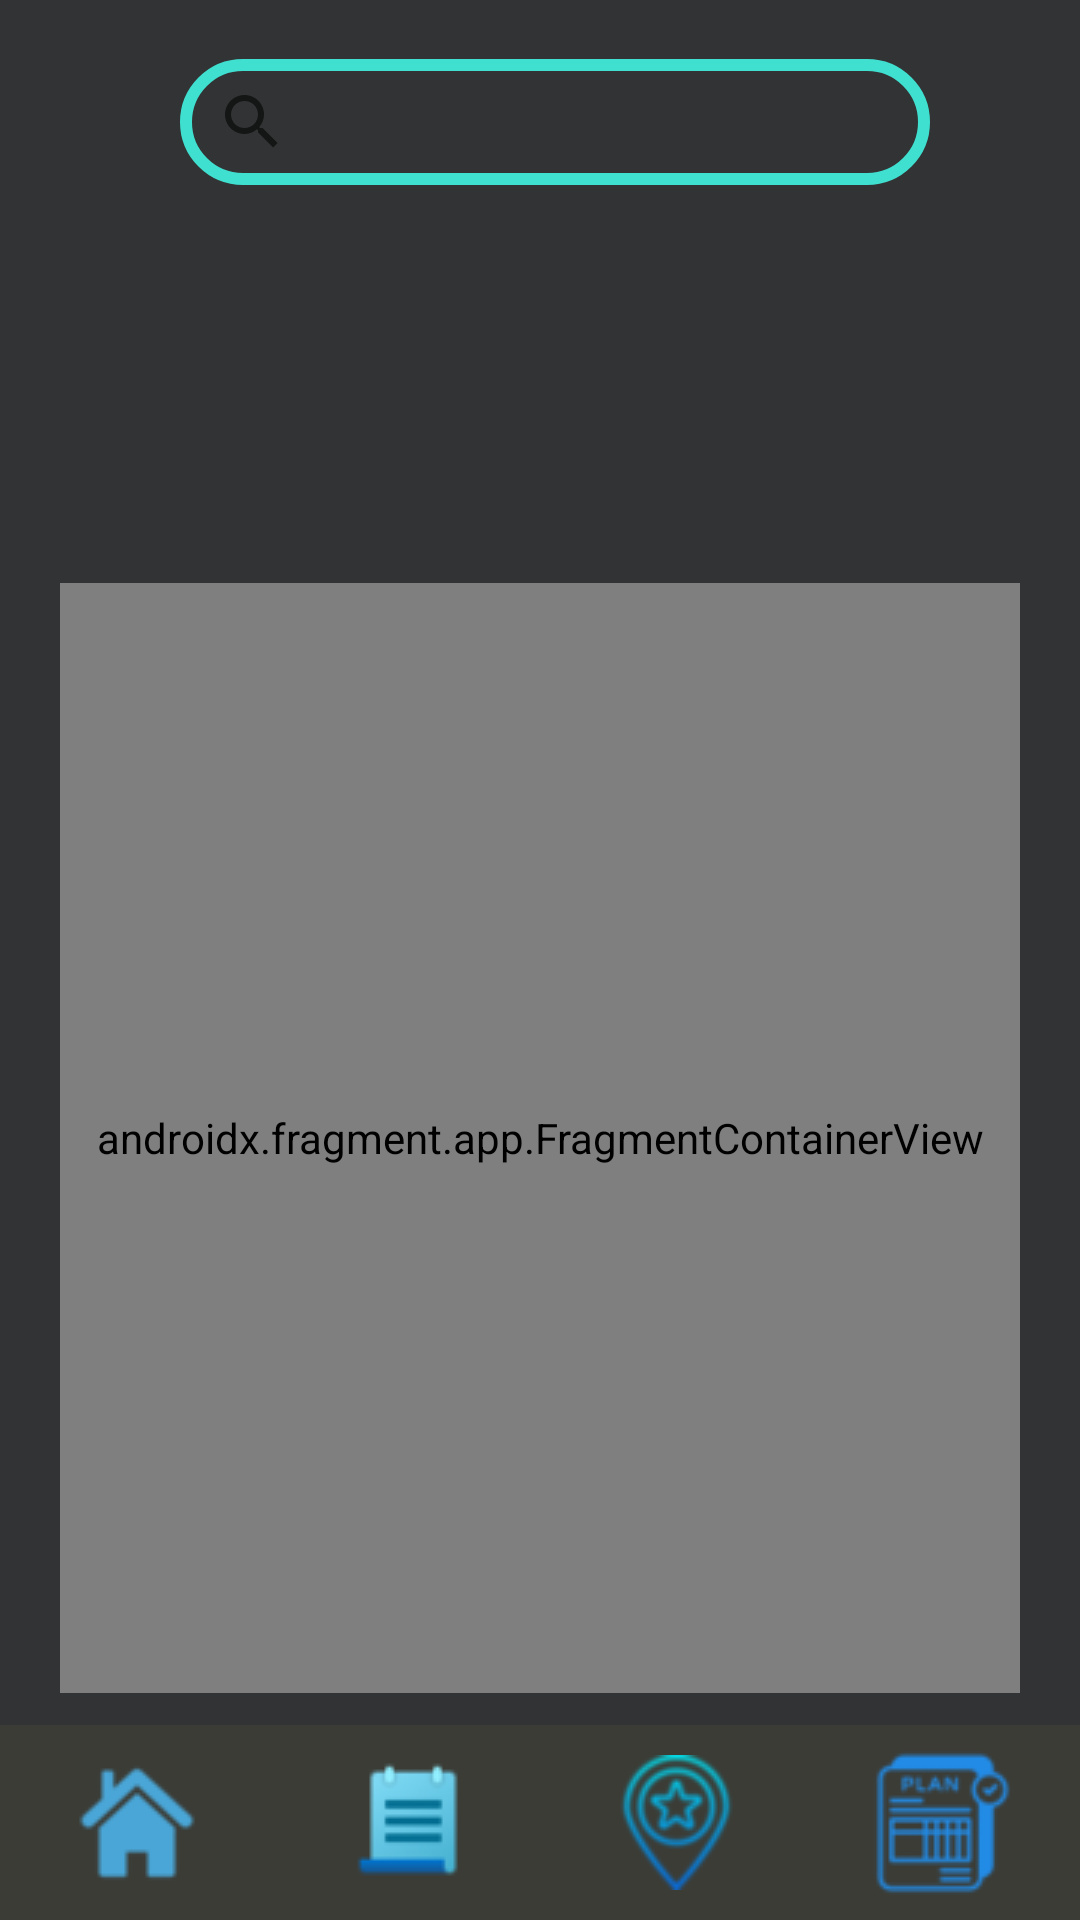

Layout XML and referenced resources for this Android screen:
<!-- AndroidManifest.xml: application theme Theme.SevenSisters -->
<!-- res/layout/activity_main.xml -->
<?xml version="1.0" encoding="utf-8"?>
<androidx.constraintlayout.widget.ConstraintLayout xmlns:android="http://schemas.android.com/apk/res/android"
    xmlns:app="http://schemas.android.com/apk/res-auto"
    xmlns:tools="http://schemas.android.com/tools"
    android:layout_width="match_parent"
    android:layout_height="match_parent"
    android:clickable="false"
    android:background="#323334"
    tools:context=".MainActivity">

    
    
    
    
    
    
    
    


    

    <FrameLayout
        android:id="@+id/frameLayout"
        android:layout_width="330dp"
        android:layout_height="wrap_content"
        android:layout_marginTop="65dp"
        android:layout_marginEnd="20dp"
        android:layout_marginBottom="462dp"
        app:layout_constraintBottom_toTopOf="@+id/task_bar"
        app:layout_constraintEnd_toEndOf="parent"
        app:layout_constraintStart_toStartOf="parent"
        app:layout_constraintTop_toTopOf="parent">

        <ListView
            android:id="@+id/locations_list"
            android:layout_width="330dp"
            android:layout_height="119dp"
            android:layout_margin="10dp"
            android:clickable="true"
            android:descendantFocusability="blocksDescendants"
            android:gravity="center"

            android:orientation="horizontal"
            android:scaleType="fitStart"
            android:scrollingCache="false"
            android:smoothScrollbar="true"
            tools:layout_editor_absoluteX="22dp"
            tools:layout_editor_absoluteY="99dp" />

        <androidx.appcompat.widget.SearchView
            android:id="@+id/searchView"
            android:layout_width="250dp"
            android:layout_height="42dp"
            android:layout_gravity="top|center"
            android:layout_marginLeft="15dp"
            android:layout_marginBottom="20dp"
            android:background="@drawable/rounded_corner_item"
            android:focusable="false"
            android:focusableInTouchMode="false"
            android:inputType="text"
            android:queryHint="location"
            android:textSize="12sp">


        </androidx.appcompat.widget.SearchView>
    </FrameLayout>

    <include
        android:id="@+id/task_bar"
        layout="@layout/taskbar"
        android:layout_width="match_parent"
        android:layout_height="65dp"
        android:elevation="4dp"
        android:focusable="false"
        android:focusableInTouchMode="false"
        app:layout_constraintBottom_toBottomOf="parent"
        app:layout_constraintLeft_toLeftOf="parent"
        app:layout_constraintRight_toRightOf="parent" />

    

    <ImageButton
        android:id="@+id/profile_icon"
        android:layout_width="54dp"
        android:layout_height="64dp"
        android:layout_marginTop="0dp"
        android:layout_marginEnd="5dp"
        android:background="#3B3C36"
        android:visibility="gone"
        android:focusable="false"
        android:focusableInTouchMode="false"
        app:layout_constraintEnd_toEndOf="parent"
        app:layout_constraintTop_toTopOf="parent"
        app:srcCompat="@drawable/profile_icon" />

    

    

    <androidx.fragment.app.FragmentContainerView
        android:id="@+id/MapFragment"
        android:name="com.google.android.gms.maps.SupportMapFragment"
        android:layout_width="320dp"
        android:layout_height="370dp"
        android:layout_marginTop="25dp"
        android:focusable="false"
        android:focusableInTouchMode="false"
        app:layout_constraintBottom_toTopOf="@+id/task_bar"
        app:layout_constraintEnd_toEndOf="parent"
        app:layout_constraintStart_toStartOf="parent"
        app:layout_constraintTop_toBottomOf="@+id/frameLayout"
        tools:layout="@android:layout/simple_list_item_checked" />

    


</androidx.constraintlayout.widget.ConstraintLayout>
<!-- res/layout/taskbar.xml (included above) -->
<?xml version="1.0" encoding="utf-8"?>
<androidx.constraintlayout.widget.ConstraintLayout xmlns:android="http://schemas.android.com/apk/res/android"
    android:layout_width="match_parent"
    android:layout_height="match_parent"
    android:background="#3B3C36"
    xmlns:app="http://schemas.android.com/apk/res-auto">
    <LinearLayout
        android:id="@+id/task_bar"
        android:layout_width="match_parent"
        android:layout_height="65dp"
        android:background="@drawable/shadow"
        android:orientation="horizontal"
        app:layout_constraintBottom_toBottomOf="parent"
        app:layout_constraintEnd_toEndOf="parent"
        app:layout_constraintStart_toStartOf="parent">

        <ImageButton
            android:id="@+id/home_icon"
            android:layout_width="80dp"
            android:layout_height="match_parent"
            android:layout_weight="1"
            android:backgroundTint="#3B3C36"
            android:focusable="false"
            android:focusableInTouchMode="false"
            android:background="@color/white"
            android:contentDescription="@string/home_button"
            app:srcCompat="@drawable/home_icon" />

        <ImageButton
            android:id="@+id/blog_icon"
            android:layout_width="80dp"
            android:layout_height="match_parent"
            android:layout_weight="1"
            android:backgroundTint="#3B3C36"
            android:focusableInTouchMode="false"
            android:background="@color/white"
            android:contentDescription="@string/profile_info"
            app:srcCompat="@drawable/blog_icon" />

        <ImageButton
            android:id="@+id/discover_icon"
            android:layout_width="75dp"
            android:backgroundTint="#3B3C36"
            android:layout_height="match_parent"
            android:layout_weight="1"
            android:scaleType="center"
            android:focusable="false"
            android:background="@color/white"
            android:focusableInTouchMode="false"
            android:contentDescription="@string/discover"
            app:srcCompat="@drawable/discover" />

        <ImageButton
            android:id="@+id/add_trip_icon"
            android:layout_width="80dp"
            android:layout_height="match_parent"
            android:layout_weight="1"
            android:focusable="false"
            android:backgroundTint="#3B3C36"
            android:focusableInTouchMode="false"
            android:background="@color/white"
            android:contentDescription="@string/add_trip"
            app:srcCompat="@drawable/plan_trip" />
    </LinearLayout>

</androidx.constraintlayout.widget.ConstraintLayout>
<!-- resources referenced by this layout -->
<resources>
  <!-- drawable blog_icon: jpeg bitmap (drawable, 17698 bytes) -->
  <!-- drawable discover: png bitmap (drawable, 3146 bytes) -->
  <!-- drawable home_icon: png bitmap (drawable, 7117 bytes) -->
  <!-- drawable plan_trip: png bitmap (drawable, 2995 bytes) -->
  <!-- drawable profile_icon: png bitmap (drawable, 7819 bytes) -->
  <!-- drawable rounded_corner_item (drawable) -->
  <?xml version="1.0" encoding="utf-8"?>
      <shape
          xmlns:android="http://schemas.android.com/apk/res/android"
          android:shape="rectangle"
          android:padding="10dp">
          <solid android:color="#00000000" />
          <corners
              android:bottomRightRadius="35dp"
              android:bottomLeftRadius="35dp"
              android:topLeftRadius="35dp"
              android:topRightRadius="35dp"/>
      <stroke android:color="#40E0D0"
          android:width="4dp"/>
      </shape>
  <!-- drawable shadow: png bitmap (drawable, 9976 bytes) -->
  <string name="add_trip">Add Trip</string>
  <string name="discover">Discover</string>
  <string name="home_button">HomeButton</string>
  <string name="profile_info">ProfileInfo</string>
  <style name="Theme.SevenSisters" parent="Theme.MaterialComponents.DayNight.DarkActionBar">
          
          <item name="colorPrimary">@color/purple_500</item>
          <item name="colorPrimaryVariant">@color/purple_700</item>
          <item name="colorOnPrimary">@color/white</item>
          
          <item name="colorSecondary">@color/teal_200</item>
          <item name="colorSecondaryVariant">@color/teal_700</item>
          <item name="colorOnSecondary">@color/black</item>
          
          <item name="android:statusBarColor" tools:targetApi="l">?attr/colorPrimaryVariant</item>
          
      </style>
  <!-- not gathered from this repository: default colours our renderer supplied (Android Studio template values) -->
  <color name="purple_500">#FF6200EE</color>
  <color name="purple_700">#FF3700B3</color>
  <color name="teal_200">#FF03DAC5</color>
  <color name="teal_700">#FF018786</color>
  <color name="black">#FF000000</color>
  <color name="white">#FFFFFFFF</color>
</resources>
